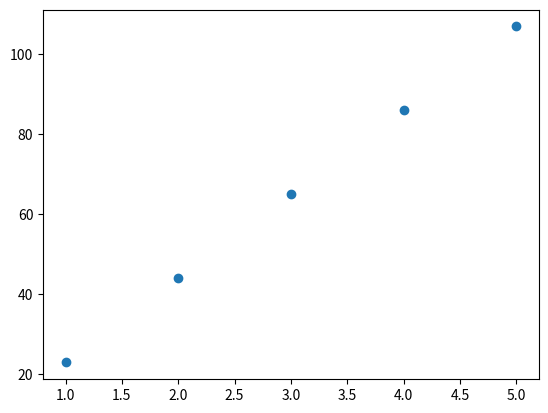

Recreate this plot in Python.

import math
import matplotlib.pyplot as plt
import numpy as np

from functools import reduce
from typing import List

def DrawLine():
    a = 21
    b = 2

    x = [1, 2, 3, 4, 5]
    y = [(v * a + b) for v in x]

    plt.scatter(x, y)
    plt.show()

if __name__ == '__main__':
    DrawLine()